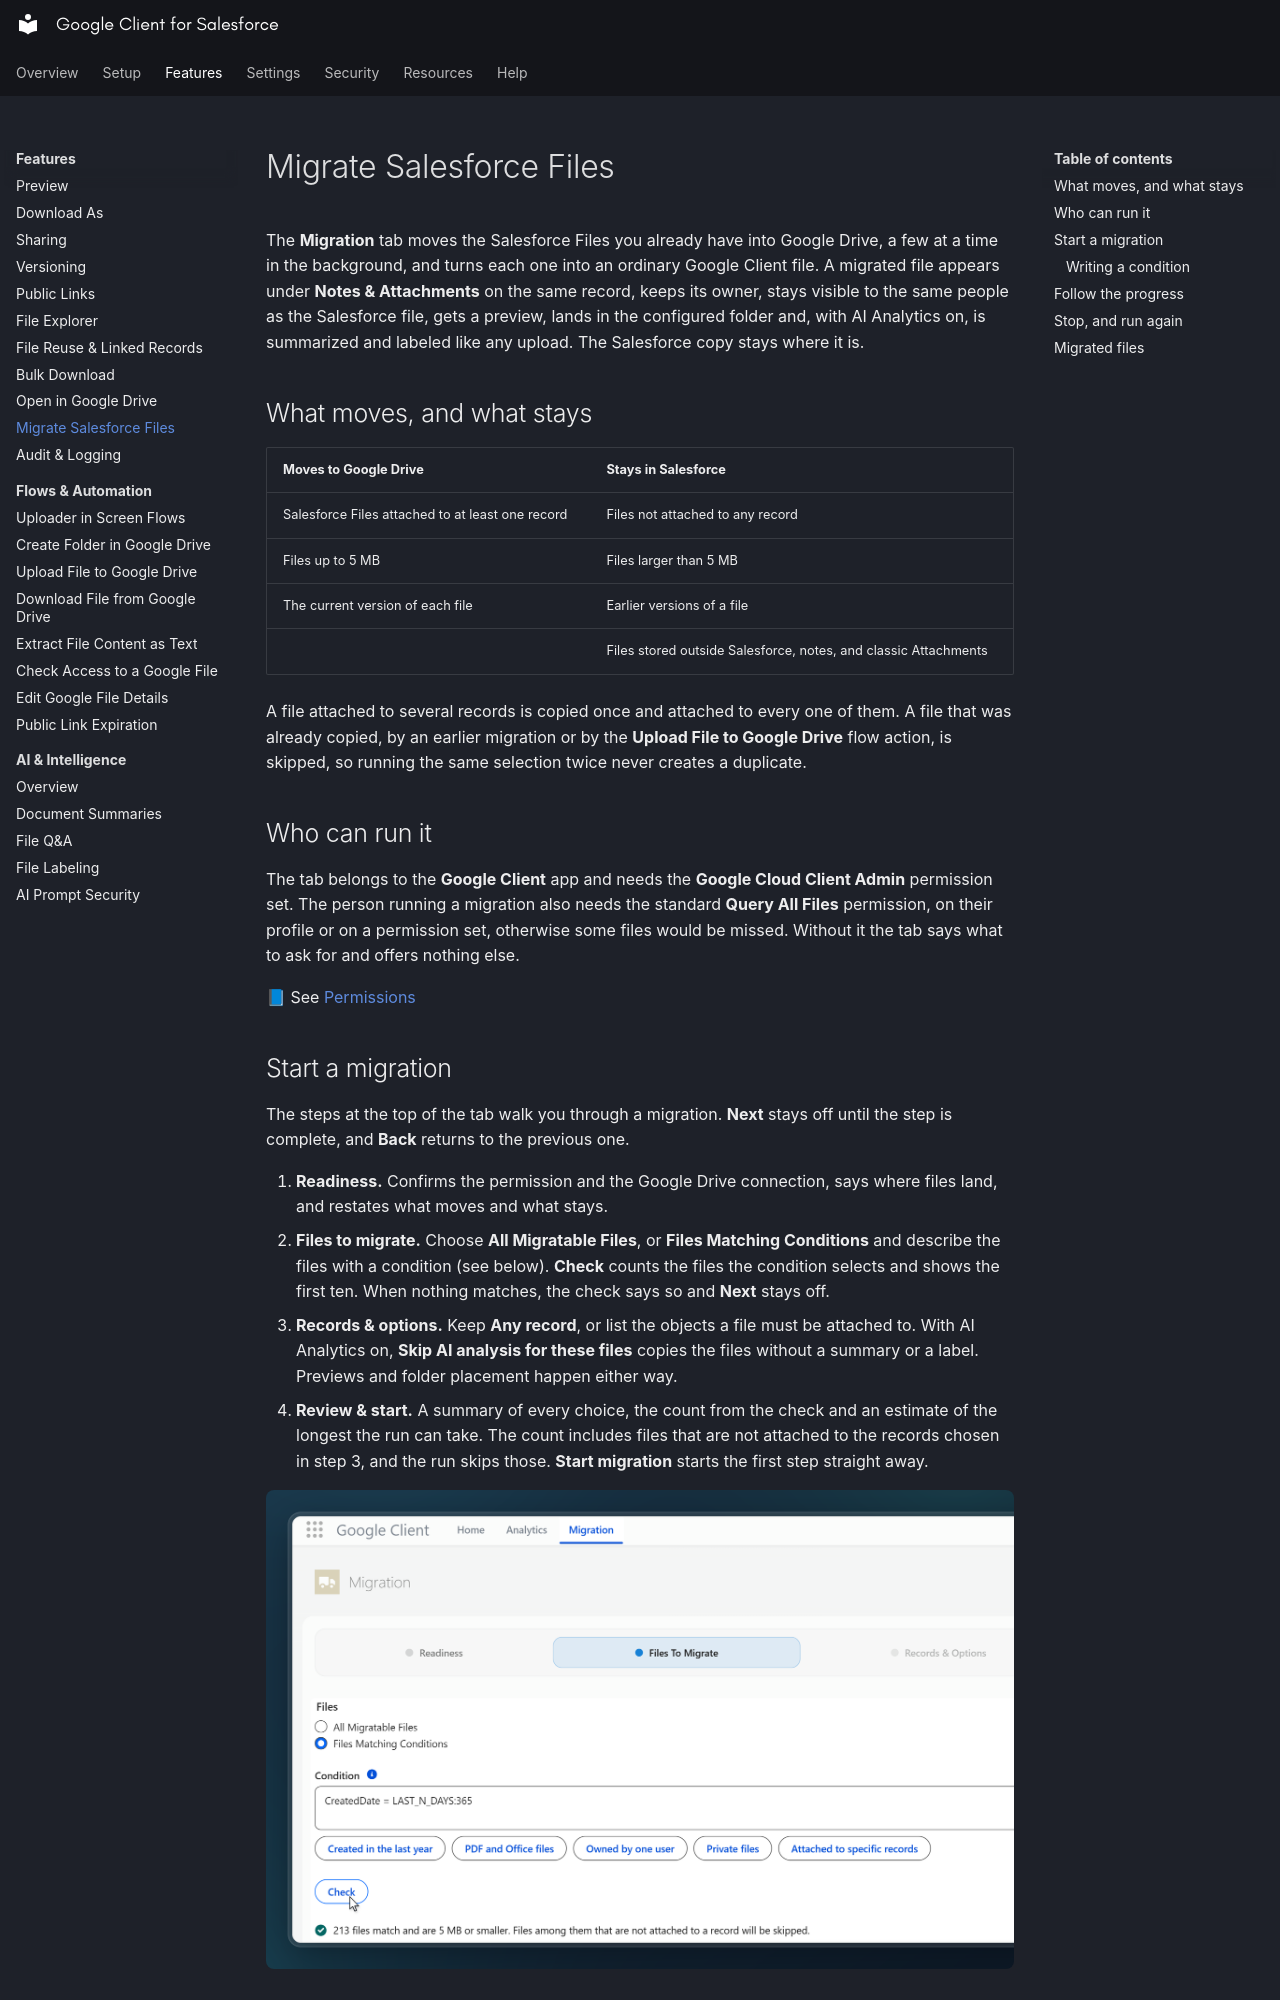

repository: sandriiy/salesforce-google-client · page: features/migrate-salesforce-files/index.html · generator: mkdocs

# Migrate Salesforce Files

The **Migration** tab moves the Salesforce Files you already have into Google Drive, a few at a time in the background, and turns each one into an ordinary Google Client file. A migrated file appears under **Notes & Attachments** on the same record, keeps its owner, stays visible to the same people as the Salesforce file, gets a preview, lands in the configured folder and, with AI Analytics on, is summarized and labeled like any upload. The Salesforce copy stays where it is.

## What moves, and what stays

| Moves to Google Drive | Stays in Salesforce |
|---|---|
| Salesforce Files attached to at least one record | Files not attached to any record |
| Files up to 5 MB | Files larger than 5 MB |
| The current version of each file | Earlier versions of a file |
| | Files stored outside Salesforce, notes, and classic Attachments |

A file attached to several records is copied once and attached to every one of them. A file that was already copied, by an earlier migration or by the **Upload File to Google Drive** flow action, is skipped, so running the same selection twice never creates a duplicate.

## Who can run it

The tab belongs to the **Google Client** app and needs the **Google Cloud Client Admin** permission set. The person running a migration also needs the standard **Query All Files** permission, on their profile or on a permission set, otherwise some files would be missed. Without it the tab says what to ask for and offers nothing else.

📘 See [Permissions](../setup/permissions.md)
